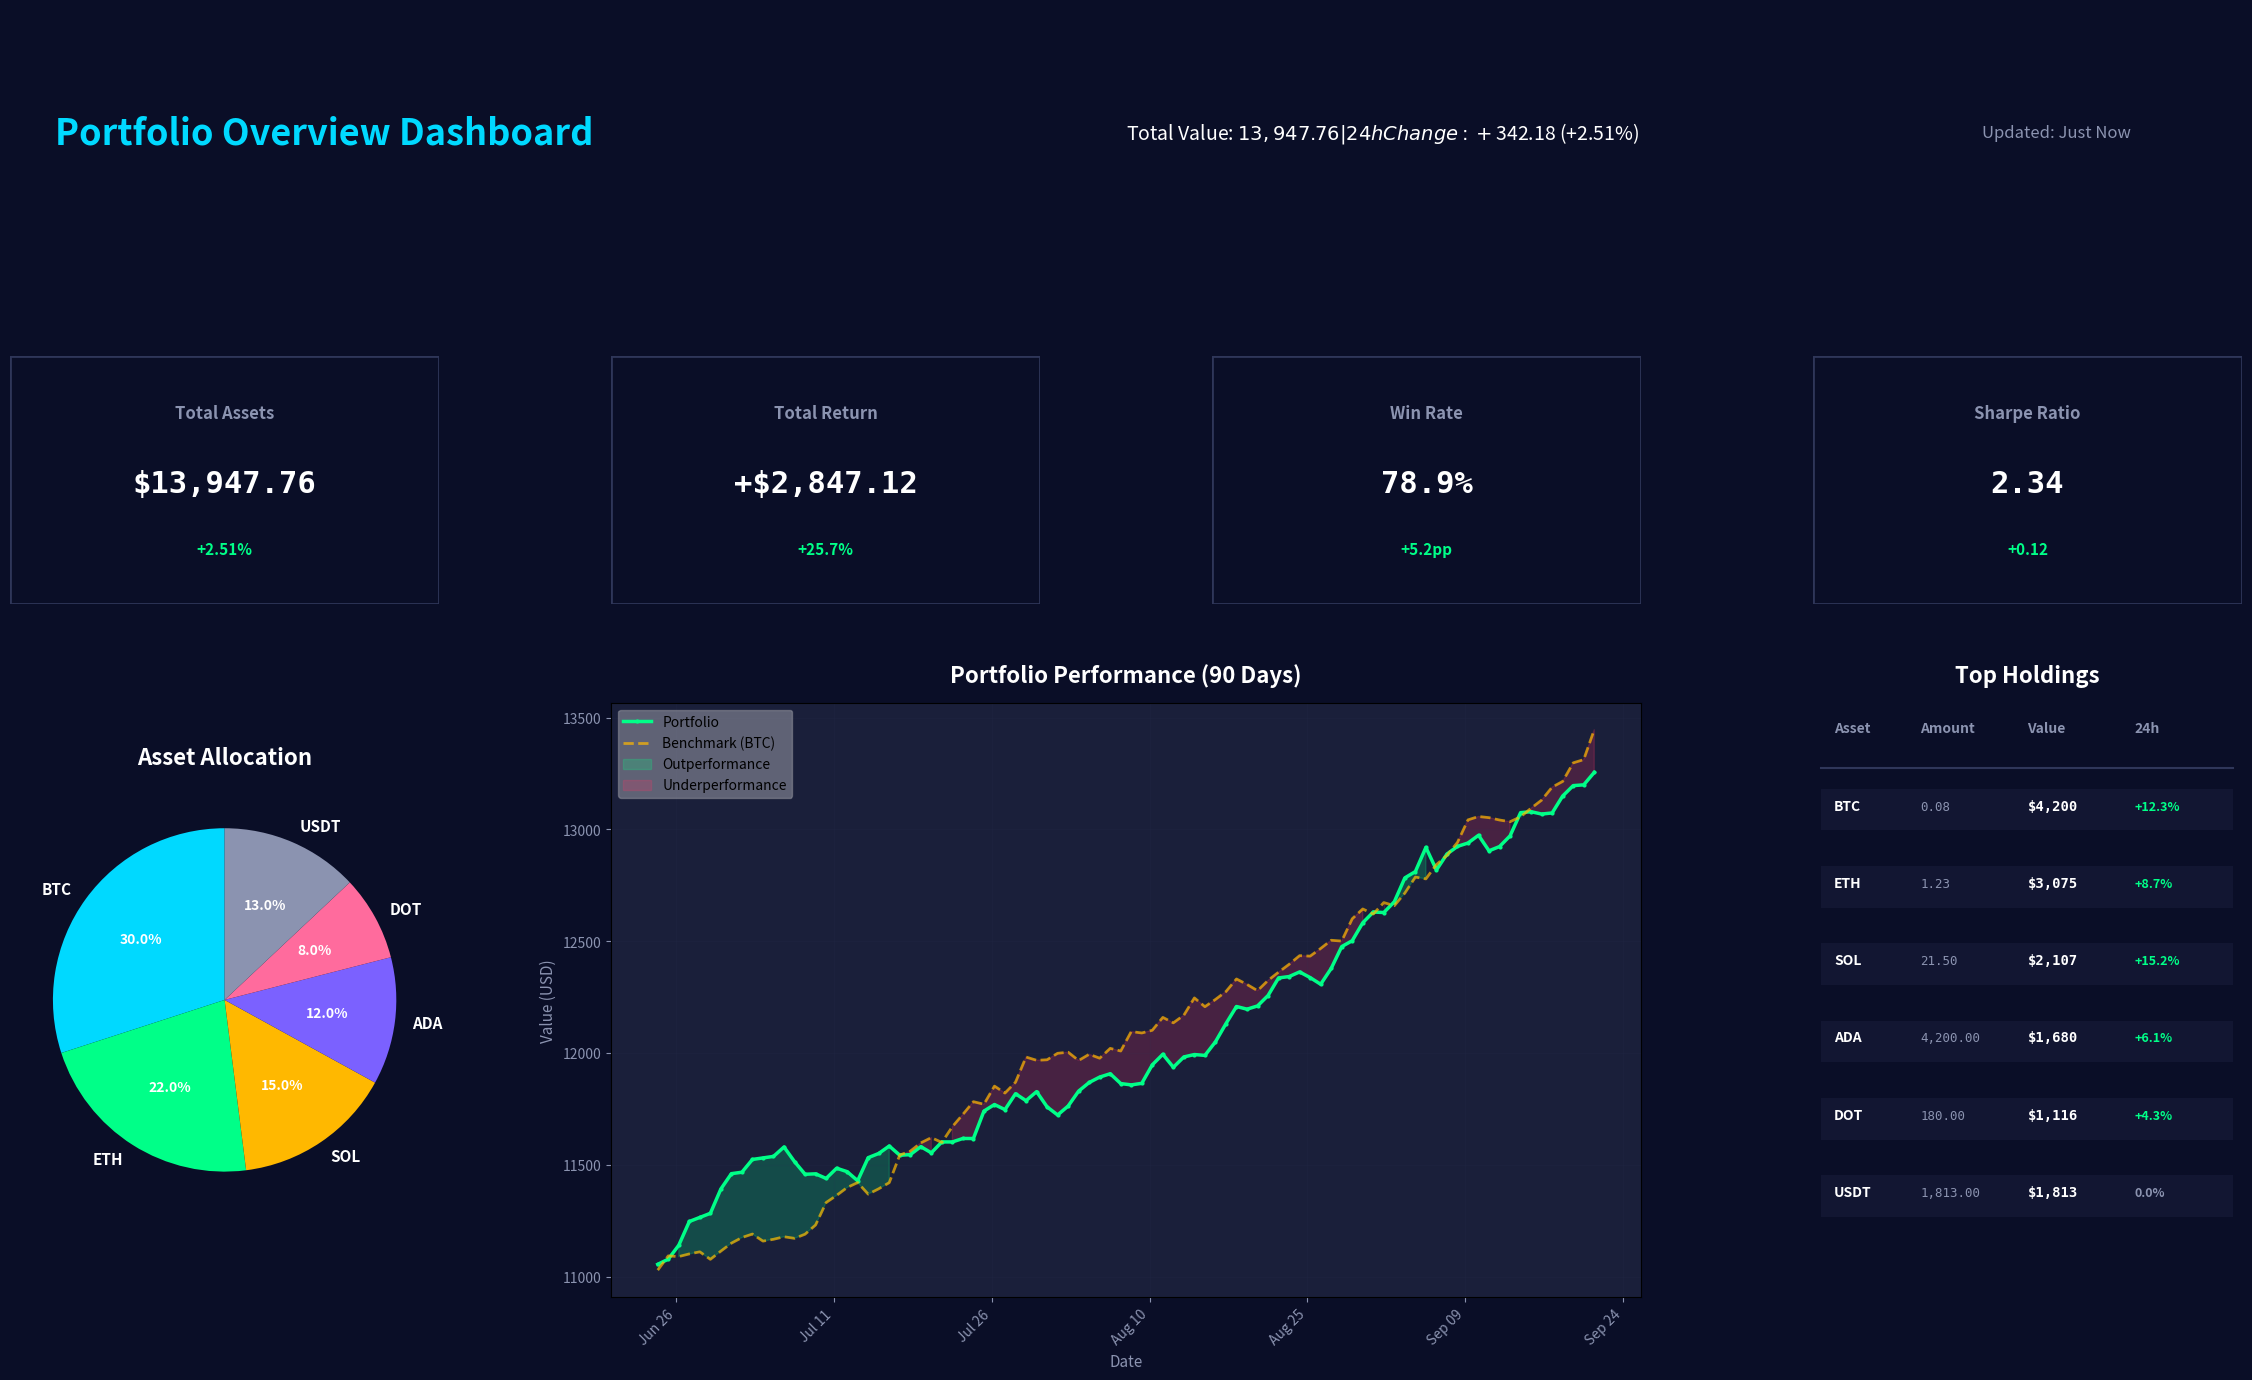

Write the Python code that produced this figure. (Note: this script raises an exception after producing the figure.)
#!/usr/bin/env python3
"""
Generate Comprehensive Portfolio Management Dashboards
"""

import matplotlib.pyplot as plt
import matplotlib.patches as patches
import numpy as np
from matplotlib.gridspec import GridSpec
import matplotlib.colors as mcolors
from datetime import datetime, timedelta

# Color scheme
COLORS = {
    'bg_primary': '#0A0E27',
    'bg_secondary': '#1A1F3A',
    'bg_tertiary': '#252B4D',
    'bg_elevated': '#2F3659',
    'color_buy': '#00D9FF',
    'color_sell': '#FF3366',
    'color_profit': '#00FF88',
    'color_warning': '#FFB800',
    'color_purple': '#7B61FF',
    'text_primary': '#FFFFFF',
    'text_secondary': '#8B93B0',
    'border': '#2F3659',
}

def create_portfolio_overview():
    """Create Portfolio Overview Dashboard"""
    fig = plt.figure(figsize=(24, 14), facecolor=COLORS['bg_primary'])
    
    gs = GridSpec(4, 4, figure=fig, hspace=0.4, wspace=0.4,
                  left=0.05, right=0.98, top=0.96, bottom=0.04)
    
    # Header
    ax_header = fig.add_subplot(gs[0, :])
    ax_header.set_facecolor(COLORS['bg_secondary'])
    ax_header.text(0.02, 0.5, 'Portfolio Overview Dashboard', 
                   fontsize=26, fontweight='bold', color=COLORS['color_buy'],
                   va='center')
    ax_header.text(0.5, 0.5, 'Total Value: $13,947.76 | 24h Change: +$342.18 (+2.51%)', 
                   fontsize=14, color=COLORS['text_primary'], va='center')
    ax_header.text(0.95, 0.5, 'Updated: Just Now', 
                   fontsize=12, color=COLORS['text_secondary'], 
                   va='center', ha='right')
    ax_header.set_xlim(0, 1)
    ax_header.set_ylim(0, 1)
    ax_header.axis('off')
    
    # KPI Cards (Top Row)
    kpis = [
        ('Total Assets', '$13,947.76', '+2.51%', COLORS['color_profit']),
        ('Total Return', '+$2,847.12', '+25.7%', COLORS['color_profit']),
        ('Win Rate', '78.9%', '+5.2pp', COLORS['color_profit']),
        ('Sharpe Ratio', '2.34', '+0.12', COLORS['color_profit']),
    ]
    
    for idx, (label, value, change, color) in enumerate(kpis):
        ax_kpi = fig.add_subplot(gs[1, idx])
        ax_kpi.set_facecolor(COLORS['bg_secondary'])
        
        # Border
        rect = patches.Rectangle((0, 0), 1, 1, 
                                facecolor='none',
                                edgecolor=COLORS['border'], linewidth=2)
        ax_kpi.add_patch(rect)
        
        ax_kpi.text(0.5, 0.75, label, fontsize=12, 
                   color=COLORS['text_secondary'], ha='center', fontweight='bold')
        ax_kpi.text(0.5, 0.45, value, fontsize=22, 
                   color=COLORS['text_primary'], ha='center', fontweight='bold',
                   family='monospace')
        ax_kpi.text(0.5, 0.2, change, fontsize=11, 
                   color=color, ha='center', fontweight='bold')
        
        ax_kpi.set_xlim(0, 1)
        ax_kpi.set_ylim(0, 1)
        ax_kpi.axis('off')
    
    # Asset Allocation Pie Chart
    ax_pie = fig.add_subplot(gs[2:, 0])
    ax_pie.set_facecolor(COLORS['bg_secondary'])
    
    assets = ['BTC', 'ETH', 'SOL', 'ADA', 'DOT', 'USDT']
    sizes = [30, 22, 15, 12, 8, 13]
    colors_pie = [COLORS['color_buy'], COLORS['color_profit'], 
                  COLORS['color_warning'], COLORS['color_purple'],
                  '#FF6B9D', COLORS['text_secondary']]
    
    wedges, texts, autotexts = ax_pie.pie(sizes, labels=assets, 
                                            colors=colors_pie,
                                            autopct='%1.1f%%',
                                            startangle=90,
                                            textprops={'color': COLORS['text_primary'],
                                                      'fontsize': 11,
                                                      'fontweight': 'bold'})
    
    for autotext in autotexts:
        autotext.set_color('white')
        autotext.set_fontweight('bold')
        autotext.set_fontsize(10)
    
    ax_pie.set_title('Asset Allocation', fontsize=16, 
                     color=COLORS['text_primary'], pad=15, fontweight='bold')
    
    # Portfolio Performance Chart
    ax_perf = fig.add_subplot(gs[2:, 1:3])
    ax_perf.set_facecolor(COLORS['bg_secondary'])
    
    # Generate performance data
    np.random.seed(42)
    days = 90
    dates = [datetime.now() - timedelta(days=days-i) for i in range(days)]
    portfolio_value = 11000 + np.cumsum(np.random.randn(days) * 50 + 30)
    benchmark = 11000 + np.cumsum(np.random.randn(days) * 40 + 25)
    
    ax_perf.plot(dates, portfolio_value, color=COLORS['color_profit'], 
                linewidth=2.5, label='Portfolio', marker='o', markersize=2)
    ax_perf.plot(dates, benchmark, color=COLORS['color_warning'], 
                linewidth=2, label='Benchmark (BTC)', linestyle='--', alpha=0.7)
    
    ax_perf.fill_between(dates, portfolio_value, benchmark, 
                         where=(portfolio_value >= benchmark),
                         color=COLORS['color_profit'], alpha=0.2,
                         label='Outperformance')
    ax_perf.fill_between(dates, portfolio_value, benchmark, 
                         where=(portfolio_value < benchmark),
                         color=COLORS['color_sell'], alpha=0.2,
                         label='Underperformance')
    
    ax_perf.set_title('Portfolio Performance (90 Days)', fontsize=16, 
                     color=COLORS['text_primary'], pad=15, fontweight='bold')
    ax_perf.set_xlabel('Date', fontsize=11, color=COLORS['text_secondary'])
    ax_perf.set_ylabel('Value (USD)', fontsize=11, color=COLORS['text_secondary'])
    ax_perf.grid(True, alpha=0.1, color=COLORS['border'])
    ax_perf.legend(loc='upper left', framealpha=0.3, fontsize=10)
    ax_perf.tick_params(colors=COLORS['text_secondary'])
    
    # Format x-axis dates
    import matplotlib.dates as mdates
    ax_perf.xaxis.set_major_formatter(mdates.DateFormatter('%b %d'))
    ax_perf.xaxis.set_major_locator(mdates.DayLocator(interval=15))
    plt.setp(ax_perf.xaxis.get_majorticklabels(), rotation=45, ha='right')
    
    # Holdings Table
    ax_table = fig.add_subplot(gs[2:, 3])
    ax_table.set_facecolor(COLORS['bg_secondary'])
    ax_table.set_title('Top Holdings', fontsize=16, 
                      color=COLORS['text_primary'], pad=15, fontweight='bold')
    
    holdings = [
        ('BTC', 0.084, '$4,200', '+12.3%'),
        ('ETH', 1.23, '$3,075', '+8.7%'),
        ('SOL', 21.5, '$2,107', '+15.2%'),
        ('ADA', 4200, '$1,680', '+6.1%'),
        ('DOT', 180, '$1,116', '+4.3%'),
        ('USDT', 1813, '$1,813', '0.0%'),
    ]
    
    y_pos = 0.95
    # Header
    ax_table.text(0.05, y_pos, 'Asset', fontsize=10, 
                 color=COLORS['text_secondary'], fontweight='bold')
    ax_table.text(0.25, y_pos, 'Amount', fontsize=10, 
                 color=COLORS['text_secondary'], fontweight='bold')
    ax_table.text(0.50, y_pos, 'Value', fontsize=10, 
                 color=COLORS['text_secondary'], fontweight='bold')
    ax_table.text(0.75, y_pos, '24h', fontsize=10, 
                 color=COLORS['text_secondary'], fontweight='bold')
    
    y_pos -= 0.08
    ax_table.plot([0.02, 0.98], [y_pos + 0.02, y_pos + 0.02], 
                 color=COLORS['border'], linewidth=1.5)
    
    y_pos -= 0.05
    
    for asset, amount, value, change in holdings:
        # Highlight row
        rect = patches.Rectangle((0.02, y_pos - 0.035), 0.96, 0.07,
                                facecolor=COLORS['bg_tertiary'], alpha=0.3)
        ax_table.add_patch(rect)
        
        ax_table.text(0.05, y_pos, asset, fontsize=10, 
                     color=COLORS['text_primary'], fontweight='bold')
        ax_table.text(0.25, y_pos, f'{amount:,.2f}', fontsize=9, 
                     color=COLORS['text_secondary'], family='monospace')
        ax_table.text(0.50, y_pos, value, fontsize=10, 
                     color=COLORS['text_primary'], fontweight='bold',
                     family='monospace')
        
        change_color = COLORS['color_profit'] if '+' in change else COLORS['text_secondary']
        ax_table.text(0.75, y_pos, change, fontsize=9, 
                     color=change_color, fontweight='bold')
        
        y_pos -= 0.13
    
    ax_table.set_xlim(0, 1)
    ax_table.set_ylim(0, 1)
    ax_table.axis('off')
    
    plt.savefig('/home/<user>/portfolio_overview_dashboard.png', 
                dpi=150, facecolor=COLORS['bg_primary'], 
                edgecolor='none', bbox_inches='tight')
    print("✅ Portfolio Overview Dashboard saved")
    plt.close()

def create_risk_analytics_dashboard():
    """Create Advanced Risk Analytics Dashboard"""
    fig = plt.figure(figsize=(24, 14), facecolor=COLORS['bg_primary'])
    
    gs = GridSpec(4, 4, figure=fig, hspace=0.4, wspace=0.4,
                  left=0.05, right=0.98, top=0.96, bottom=0.04)
    
    # Header
    ax_header = fig.add_subplot(gs[0, :])
    ax_header.set_facecolor(COLORS['bg_secondary'])
    ax_header.text(0.02, 0.5, 'Risk Analytics Dashboard', 
                   fontsize=26, fontweight='bold', color=COLORS['color_buy'],
                   va='center')
    ax_header.text(0.95, 0.5, 'Risk Score: 6.2/10 (MODERATE)', 
                   fontsize=14, color=COLORS['color_warning'], 
                   va='center', ha='right', fontweight='bold')
    ax_header.set_xlim(0, 1)
    ax_header.set_ylim(0, 1)
    ax_header.axis('off')
    
    # Risk Metrics Gauges
    risk_metrics = [
        ('Volatility', 18.5, 25, '%'),
        ('VaR (95%)', 5.2, 10, '%'),
        ('Beta', 0.85, 1.5, ''),
        ('Max Drawdown', 12.3, 20, '%'),
    ]
    
    for idx, (label, value, max_val, unit) in enumerate(risk_metrics):
        ax_gauge = fig.add_subplot(gs[1, idx])
        ax_gauge.set_facecolor(COLORS['bg_secondary'])
        
        # Create gauge
        theta = np.linspace(0, np.pi, 100)
        r = 0.8
        
        # Background arc
        ax_gauge.plot(r * np.cos(theta), r * np.sin(theta), 
                     color=COLORS['border'], linewidth=8, alpha=0.3)
        
        # Value arc
        value_theta = np.linspace(0, np.pi * (value / max_val), 100)
        
        # Color based on risk level
        if value / max_val < 0.5:
            arc_color = COLORS['color_profit']
        elif value / max_val < 0.75:
            arc_color = COLORS['color_warning']
        else:
            arc_color = COLORS['color_sell']
        
        ax_gauge.plot(r * np.cos(value_theta), r * np.sin(value_theta), 
                     color=arc_color, linewidth=8)
        
        # Center text
        ax_gauge.text(0, -0.2, f'{value}{unit}', fontsize=20, 
                     color=COLORS['text_primary'], ha='center', 
                     fontweight='bold', family='monospace')
        ax_gauge.text(0, -0.45, label, fontsize=11, 
                     color=COLORS['text_secondary'], ha='center')
        ax_gauge.text(0, -0.6, f'Max: {max_val}{unit}', fontsize=9, 
                     color=COLORS['text_secondary'], ha='center', alpha=0.7)
        
        ax_gauge.set_xlim(-1, 1)
        ax_gauge.set_ylim(-0.7, 1)
        ax_gauge.axis('off')
    
    # Drawdown Chart
    ax_dd = fig.add_subplot(gs[2, :2])
    ax_dd.set_facecolor(COLORS['bg_secondary'])
    
    np.random.seed(42)
    days = 90
    returns = np.random.randn(days) * 0.02
    cumulative = np.cumprod(1 + returns)
    running_max = np.maximum.accumulate(cumulative)
    drawdown = (cumulative - running_max) / running_max * 100
    
    ax_dd.fill_between(range(days), drawdown, 0, 
                       color=COLORS['color_sell'], alpha=0.4)
    ax_dd.plot(range(days), drawdown, color=COLORS['color_sell'], 
              linewidth=2)
    
    ax_dd.set_title('Drawdown Analysis', fontsize=16, 
                   color=COLORS['text_primary'], pad=15, fontweight='bold')
    ax_dd.set_xlabel('Days', fontsize=11, color=COLORS['text_secondary'])
    ax_dd.set_ylabel('Drawdown (%)', fontsize=11, color=COLORS['text_secondary'])
    ax_dd.grid(True, alpha=0.1, color=COLORS['border'])
    ax_dd.tick_params(colors=COLORS['text_secondary'])
    ax_dd.axhline(0, color=COLORS['text_secondary'], linewidth=1, linestyle='--')
    
    # Value at Risk Distribution
    ax_var = fig.add_subplot(gs[2, 2:])
    ax_var.set_facecolor(COLORS['bg_secondary'])
    
    returns_dist = np.random.normal(0.001, 0.02, 10000)
    var_95 = np.percentile(returns_dist, 5)
    var_99 = np.percentile(returns_dist, 1)
    
    n, bins, patches_hist = ax_var.hist(returns_dist * 100, bins=50, 
                                        color=COLORS['color_buy'], alpha=0.6,
                                        edgecolor='none')
    
    # Color the tail
    for i, patch in enumerate(patches_hist):
        if bins[i] < var_95 * 100:
            patch.set_facecolor(COLORS['color_sell'])
            patch.set_alpha(0.8)
    
    ax_var.axvline(var_95 * 100, color=COLORS['color_warning'], 
                  linewidth=2, linestyle='--', label=f'VaR 95%: {var_95*100:.2f}%')
    ax_var.axvline(var_99 * 100, color=COLORS['color_sell'], 
                  linewidth=2, linestyle='--', label=f'VaR 99%: {var_99*100:.2f}%')
    
    ax_var.set_title('Value at Risk Distribution', fontsize=16, 
                    color=COLORS['text_primary'], pad=15, fontweight='bold')
    ax_var.set_xlabel('Daily Returns (%)', fontsize=11, color=COLORS['text_secondary'])
    ax_var.set_ylabel('Frequency', fontsize=11, color=COLORS['text_secondary'])
    ax_var.legend(loc='upper left', framealpha=0.3, fontsize=10)
    ax_var.grid(True, alpha=0.1, color=COLORS['border'], axis='y')
    ax_var.tick_params(colors=COLORS['text_secondary'])
    
    # Risk Contribution by Asset
    ax_contrib = fig.add_subplot(gs[3, :2])
    ax_contrib.set_facecolor(COLORS['bg_secondary'])
    
    assets_risk = ['BTC', 'ETH', 'SOL', 'ADA', 'DOT']
    risk_contrib = [35, 28, 18, 12, 7]
    
    bars = ax_contrib.barh(assets_risk, risk_contrib, 
                          color=[COLORS['color_buy'], COLORS['color_profit'],
                                COLORS['color_warning'], COLORS['color_purple'],
                                '#FF6B9D'])
    
    # Add value labels
    for bar in bars:
        width = bar.get_width()
        ax_contrib.text(width + 1, bar.get_y() + bar.get_height()/2,
                       f'{width}%',
                       ha='left', va='center', fontsize=11,
                       color=COLORS['text_primary'], fontweight='bold')
    
    ax_contrib.set_title('Risk Contribution by Asset', fontsize=16, 
                        color=COLORS['text_primary'], pad=15, fontweight='bold')
    ax_contrib.set_xlabel('Risk Contribution (%)', fontsize=11, 
                          color=COLORS['text_secondary'])
    ax_contrib.grid(True, alpha=0.1, color=COLORS['border'], axis='x')
    ax_contrib.tick_params(colors=COLORS['text_secondary'])
    ax_contrib.set_xlim(0, max(risk_contrib) * 1.2)
    
    # Correlation Heatmap
    ax_corr = fig.add_subplot(gs[3, 2:])
    ax_corr.set_facecolor(COLORS['bg_secondary'])
    
    assets_corr = ['BTC', 'ETH', 'SOL', 'ADA', 'DOT']
    corr_matrix = np.array([
        [1.00, 0.85, 0.72, 0.68, 0.63],
        [0.85, 1.00, 0.78, 0.71, 0.67],
        [0.72, 0.78, 1.00, 0.65, 0.61],
        [0.68, 0.71, 0.65, 1.00, 0.58],
        [0.63, 0.67, 0.61, 0.58, 1.00]
    ])
    
    im = ax_corr.imshow(corr_matrix, cmap='RdYlGn', vmin=0, vmax=1, aspect='auto')
    
    ax_corr.set_xticks(np.arange(len(assets_corr)))
    ax_corr.set_yticks(np.arange(len(assets_corr)))
    ax_corr.set_xticklabels(assets_corr, color=COLORS['text_primary'], fontsize=11)
    ax_corr.set_yticklabels(assets_corr, color=COLORS['text_primary'], fontsize=11)
    
    # Add correlation values
    for i in range(len(assets_corr)):
        for j in range(len(assets_corr)):
            text = ax_corr.text(j, i, f'{corr_matrix[i, j]:.2f}',
                               ha="center", va="center", 
                               color="white", fontweight='bold', fontsize=10)
    
    ax_corr.set_title('Asset Correlation Matrix', fontsize=16, 
                     color=COLORS['text_primary'], pad=15, fontweight='bold')
    
    # Add colorbar
    cbar = plt.colorbar(im, ax=ax_corr, fraction=0.046, pad=0.04)
    cbar.ax.tick_params(colors=COLORS['text_secondary'])
    
    plt.savefig('/home/<user>/risk_analytics_dashboard.png', 
                dpi=150, facecolor=COLORS['bg_primary'], 
                edgecolor='none', bbox_inches='tight')
    print("✅ Risk Analytics Dashboard saved")
    plt.close()

def create_rebalancing_dashboard():
    """Create Portfolio Rebalancing Dashboard"""
    fig = plt.figure(figsize=(24, 14), facecolor=COLORS['bg_primary'])
    
    gs = GridSpec(4, 3, figure=fig, hspace=0.4, wspace=0.4,
                  left=0.05, right=0.98, top=0.96, bottom=0.04)
    
    # Header
    ax_header = fig.add_subplot(gs[0, :])
    ax_header.set_facecolor(COLORS['bg_secondary'])
    ax_header.text(0.02, 0.5, 'Portfolio Rebalancing Dashboard', 
                   fontsize=26, fontweight='bold', color=COLORS['color_buy'],
                   va='center')
    ax_header.text(0.95, 0.5, 'Rebalancing Needed: YES', 
                   fontsize=14, color=COLORS['color_warning'], 
                   va='center', ha='right', fontweight='bold')
    ax_header.set_xlim(0, 1)
    ax_header.set_ylim(0, 1)
    ax_header.axis('off')
    
    # Target vs Actual Allocation
    ax_alloc = fig.add_subplot(gs[1:3, 0])
    ax_alloc.set_facecolor(COLORS['bg_secondary'])
    
    assets_alloc = ['BTC', 'ETH', 'SOL', 'ADA', 'DOT', 'USDT']
    target_alloc = [25, 25, 15, 10, 10, 15]
    actual_alloc = [30, 22, 15, 12, 8, 13]
    
    x_pos = np.arange(len(assets_alloc))
    width = 0.35
    
    bars1 = ax_alloc.bar(x_pos - width/2, target_alloc, width,
                        color=COLORS['color_profit'], alpha=0.7, label='Target')
    bars2 = ax_alloc.bar(x_pos + width/2, actual_alloc, width,
                        color=COLORS['color_buy'], alpha=0.7, label='Actual')
    
    # Add value labels
    for bar in bars1:
        height = bar.get_height()
        ax_alloc.text(bar.get_x() + bar.get_width()/2., height,
                     f'{height}%',
                     ha='center', va='bottom', fontsize=10,
                     color=COLORS['text_primary'])
    
    for bar in bars2:
        height = bar.get_height()
        ax_alloc.text(bar.get_x() + bar.get_width()/2., height,
                     f'{height}%',
                     ha='center', va='bottom', fontsize=10,
                     color=COLORS['text_primary'])
    
    ax_alloc.set_title('Target vs Actual Allocation', fontsize=16, 
                      color=COLORS['text_primary'], pad=15, fontweight='bold')
    ax_alloc.set_ylabel('Allocation (%)', fontsize=11, color=COLORS['text_secondary'])
    ax_alloc.set_xticks(x_pos)
    ax_alloc.set_xticklabels(assets_alloc, fontsize=11, color=COLORS['text_primary'])
    ax_alloc.legend(loc='upper right', framealpha=0.3, fontsize=11)
    ax_alloc.grid(True, alpha=0.1, color=COLORS['border'], axis='y')
    ax_alloc.tick_params(colors=COLORS['text_secondary'])
    
    # Deviation from Target
    ax_dev = fig.add_subplot(gs[1:3, 1])
    ax_dev.set_facecolor(COLORS['bg_secondary'])
    
    deviation = [actual - target for actual, target in zip(actual_alloc, target_alloc)]
    colors_dev = [COLORS['color_profit'] if d < 0 else COLORS['color_sell'] for d in deviation]
    
    bars_dev = ax_dev.barh(assets_alloc, deviation, color=colors_dev, alpha=0.7)
    
    # Add value labels
    for bar in bars_dev:
        width = bar.get_width()
        label_x = width + 0.2 if width > 0 else width - 0.2
        ax_dev.text(label_x, bar.get_y() + bar.get_height()/2,
                   f'{width:+.1f}%',
                   ha='left' if width > 0 else 'right', va='center', 
                   fontsize=10, color=COLORS['text_primary'], fontweight='bold')
    
    ax_dev.axvline(0, color=COLORS['text_secondary'], linewidth=2, linestyle='-')
    ax_dev.set_title('Deviation from Target', fontsize=16, 
                    color=COLORS['text_primary'], pad=15, fontweight='bold')
    ax_dev.set_xlabel('Deviation (%)', fontsize=11, color=COLORS['text_secondary'])
    ax_dev.grid(True, alpha=0.1, color=COLORS['border'], axis='x')
    ax_dev.tick_params(colors=COLORS['text_secondary'])
    
    # Rebalancing Actions
    ax_actions = fig.add_subplot(gs[1:3, 2])
    ax_actions.set_facecolor(COLORS['bg_secondary'])
    ax_actions.set_title('Recommended Actions', fontsize=16, 
                        color=COLORS['text_primary'], pad=15, fontweight='bold')
    
    actions = [
        ('SELL', 'BTC', 0.014, '$700', COLORS['color_sell']),
        ('BUY', 'ETH', 0.12, '$300', COLORS['color_profit']),
        ('HOLD', 'SOL', 0, '$0', COLORS['text_secondary']),
        ('BUY', 'ADA', 500, '$200', COLORS['color_profit']),
        ('BUY', 'DOT', 32, '$200', COLORS['color_profit']),
        ('BUY', 'USDT', 200, '$200', COLORS['color_profit']),
    ]
    
    y_pos = 0.95
    # Header
    ax_actions.text(0.05, y_pos, 'Action', fontsize=10, 
                   color=COLORS['text_secondary'], fontweight='bold')
    ax_actions.text(0.25, y_pos, 'Asset', fontsize=10, 
                   color=COLORS['text_secondary'], fontweight='bold')
    ax_actions.text(0.45, y_pos, 'Amount', fontsize=10, 
                   color=COLORS['text_secondary'], fontweight='bold')
    ax_actions.text(0.75, y_pos, 'Value', fontsize=10, 
                   color=COLORS['text_secondary'], fontweight='bold')
    
    y_pos -= 0.08
    ax_actions.plot([0.02, 0.98], [y_pos + 0.02, y_pos + 0.02], 
                   color=COLORS['border'], linewidth=1.5)
    
    y_pos -= 0.05
    
    for action, asset, amount, value, color in actions:
        # Action button
        btn_rect = patches.FancyBboxPatch((0.03, y_pos - 0.025), 0.15, 0.05,
                                         boxstyle="round,pad=0.005",
                                         facecolor=color, alpha=0.3,
                                         edgecolor=color, linewidth=1.5)
        ax_actions.add_patch(btn_rect)
        ax_actions.text(0.105, y_pos, action, fontsize=9, 
                       color=color, ha='center', va='center', fontweight='bold')
        
        ax_actions.text(0.25, y_pos, asset, fontsize=10, 
                       color=COLORS['text_primary'], fontweight='bold')
        
        if amount != 0:
            ax_actions.text(0.45, y_pos, f'{amount:,.3f}', fontsize=9, 
                           color=COLORS['text_secondary'], family='monospace')
        else:
            ax_actions.text(0.45, y_pos, '-', fontsize=9, 
                           color=COLORS['text_secondary'])
        
        ax_actions.text(0.75, y_pos, value, fontsize=10, 
                       color=COLORS['text_primary'], fontweight='bold',
                       family='monospace')
        
        y_pos -= 0.13
    
    ax_actions.set_xlim(0, 1)
    ax_actions.set_ylim(0, 1)
    ax_actions.axis('off')
    
    # Rebalancing Impact
    ax_impact = fig.add_subplot(gs[3, :])
    ax_impact.set_facecolor(COLORS['bg_secondary'])
    ax_impact.set_title('Rebalancing Impact Analysis', fontsize=16, 
                       color=COLORS['text_primary'], pad=15, fontweight='bold')
    
    metrics_impact = [
        ('Expected Return', '12.5%', '13.2%', '+0.7%'),
        ('Portfolio Risk', '18.5%', '17.2%', '-1.3%'),
        ('Sharpe Ratio', '2.34', '2.51', '+0.17'),
        ('Diversification', '0.68', '0.75', '+0.07'),
        ('Transaction Costs', '-', '$35', '$35'),
    ]
    
    y_impact = 0.85
    # Header
    ax_impact.text(0.05, y_impact, 'Metric', fontsize=11, 
                  color=COLORS['text_secondary'], fontweight='bold')
    ax_impact.text(0.35, y_impact, 'Current', fontsize=11, 
                  color=COLORS['text_secondary'], fontweight='bold')
    ax_impact.text(0.55, y_impact, 'After Rebalancing', fontsize=11, 
                  color=COLORS['text_secondary'], fontweight='bold')
    ax_impact.text(0.85, y_impact, 'Change', fontsize=11, 
                  color=COLORS['text_secondary'], fontweight='bold')
    
    y_impact -= 0.12
    ax_impact.plot([0.02, 0.98], [y_impact + 0.04, y_impact + 0.04], 
                  color=COLORS['border'], linewidth=2)
    
    y_impact -= 0.08
    
    for metric, current, after, change in metrics_impact:
        ax_impact.text(0.05, y_impact, metric, fontsize=11, 
                      color=COLORS['text_primary'])
        ax_impact.text(0.35, y_impact, current, fontsize=11, 
                      color=COLORS['text_primary'], family='monospace',
                      fontweight='bold')
        ax_impact.text(0.55, y_impact, after, fontsize=11, 
                      color=COLORS['text_primary'], family='monospace',
                      fontweight='bold')
        
        if '+' in change:
            change_color = COLORS['color_profit']
        elif '-' in change and change != '-':
            change_color = COLORS['color_sell']
        else:
            change_color = COLORS['text_secondary']
        
        ax_impact.text(0.85, y_impact, change, fontsize=11, 
                      color=change_color, fontweight='bold')
        
        y_impact -= 0.15
    
    ax_impact.set_xlim(0, 1)
    ax_impact.set_ylim(0, 1)
    ax_impact.axis('off')
    
    plt.savefig('/home/<user>/rebalancing_dashboard.png', 
                dpi=150, facecolor=COLORS['bg_primary'], 
                edgecolor='none', bbox_inches='tight')
    print("✅ Rebalancing Dashboard saved")
    plt.close()

if __name__ == '__main__':
    print("=" * 70)
    print("GENERATING PORTFOLIO MANAGEMENT DASHBOARDS")
    print("=" * 70)
    
    create_portfolio_overview()
    create_risk_analytics_dashboard()
    create_rebalancing_dashboard()
    
    print("")
    print("=" * 70)
    print("✅ ALL PORTFOLIO DASHBOARDS GENERATED SUCCESSFULLY!")
    print("=" * 70)
    print("")
    print("📸 Generated dashboards:")
    print("   1. portfolio_overview_dashboard.png")
    print("   2. risk_analytics_dashboard.png")
    print("   3. rebalancing_dashboard.png")
    print("")

